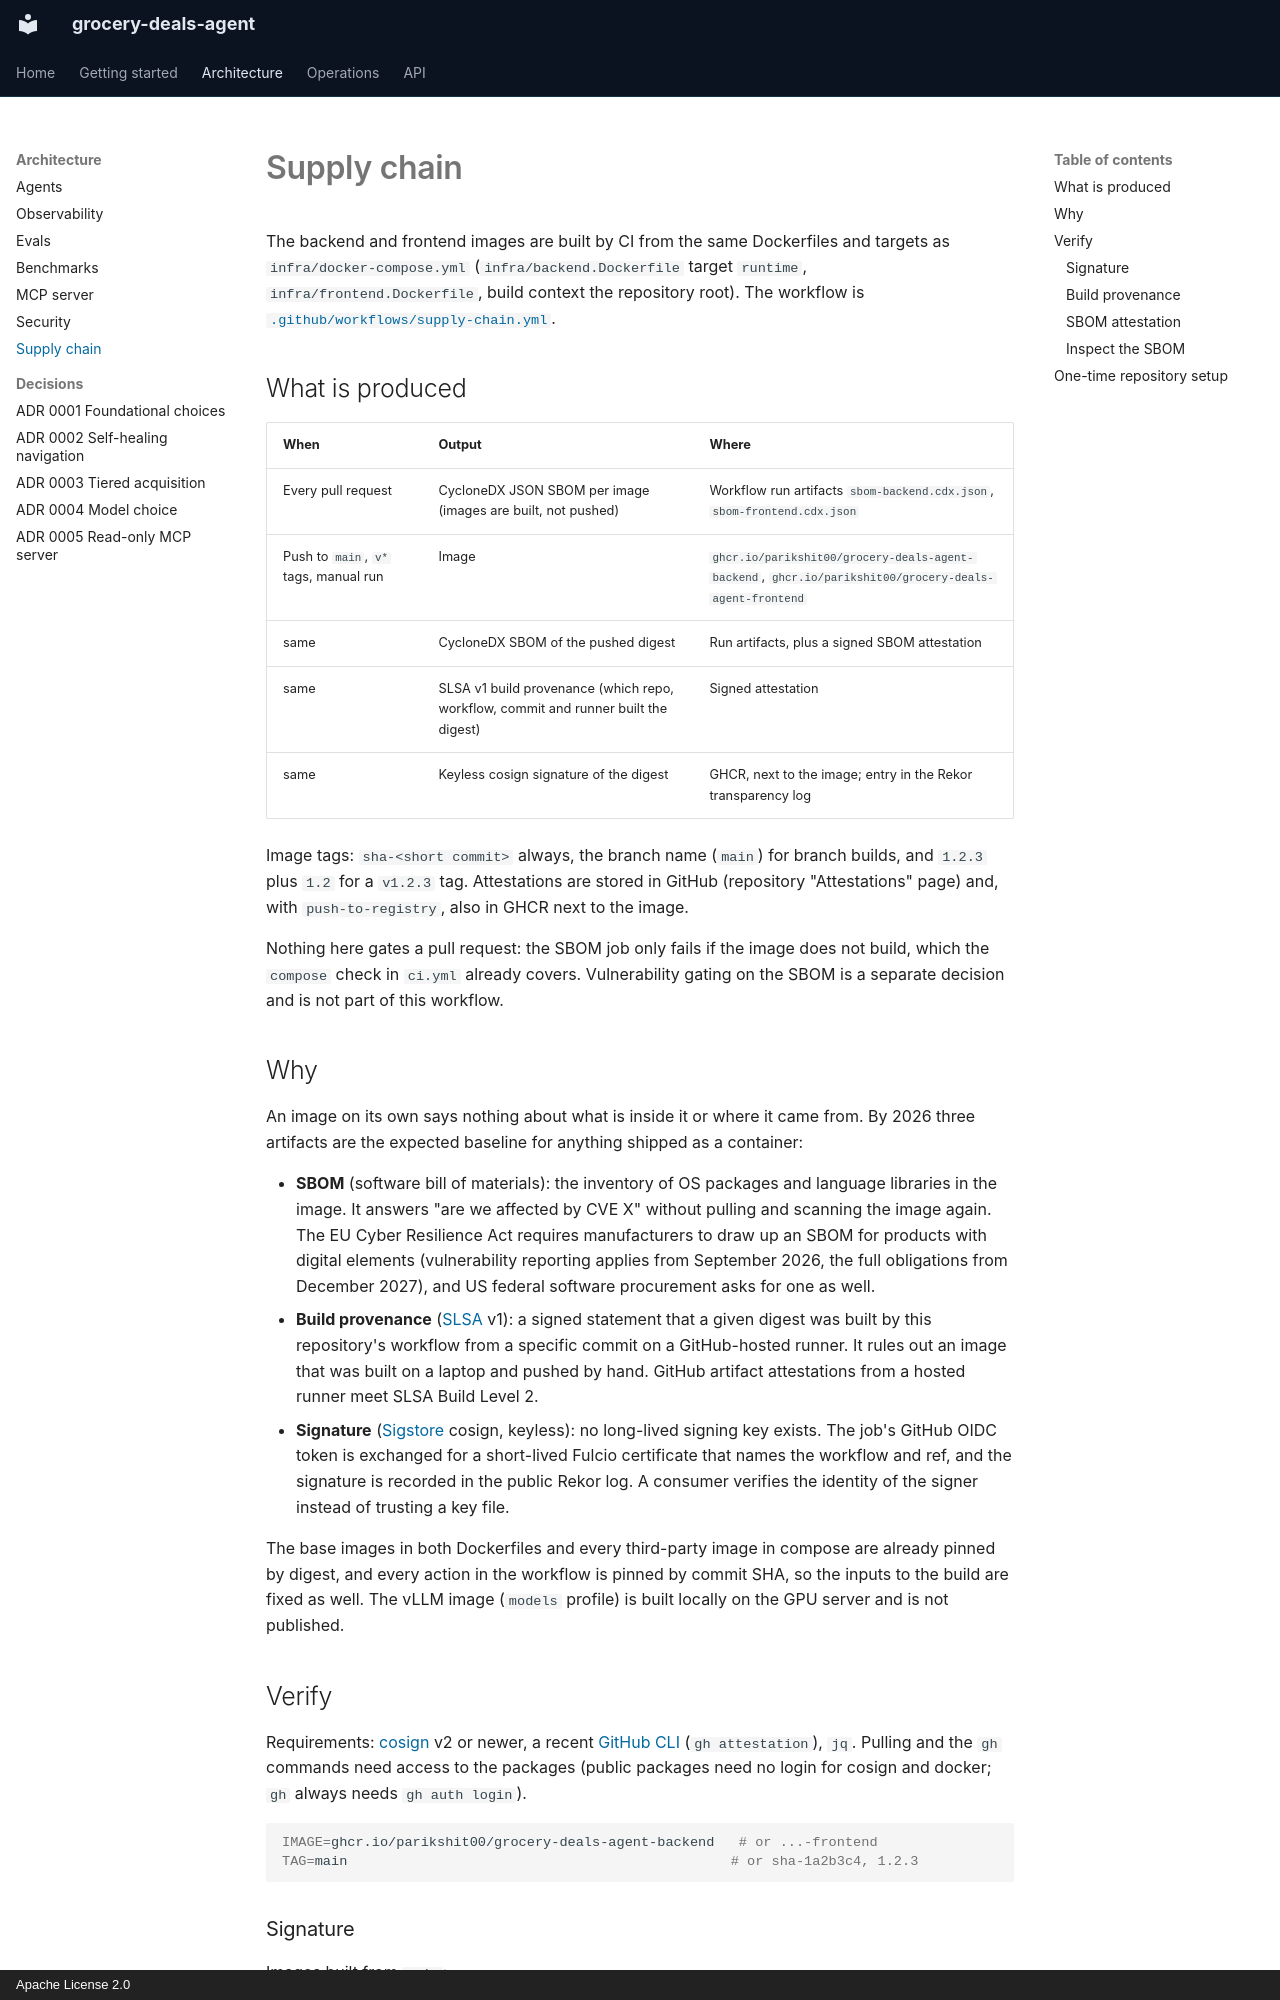

repository: Parikshit00/grocery-deals-agent · page: supply-chain/index.html · generator: mkdocs · copyright: Apache License 2.0

# Supply chain

The backend and frontend images are built by CI from the same Dockerfiles and targets as
`infra/docker-compose.yml` (`infra/backend.Dockerfile` target `runtime`, `infra/frontend.Dockerfile`,
build context the repository root). The workflow is
[`.github/workflows/supply-chain.yml`](https://github.com/Parikshit00/grocery-deals-agent/blob/main/.github/workflows/supply-chain.yml).

## What is produced

| When | Output | Where |
|---|---|---|
| Every pull request | CycloneDX JSON SBOM per image (images are built, not pushed) | Workflow run artifacts `sbom-backend.cdx.json`, `sbom-frontend.cdx.json` |
| Push to `main`, `v*` tags, manual run | Image | `ghcr.io/parikshit00/grocery-deals-agent-backend`, `ghcr.io/parikshit00/grocery-deals-agent-frontend` |
| same | CycloneDX SBOM of the pushed digest | Run artifacts, plus a signed SBOM attestation |
| same | SLSA v1 build provenance (which repo, workflow, commit and runner built the digest) | Signed attestation |
| same | Keyless cosign signature of the digest | GHCR, next to the image; entry in the Rekor transparency log |

Image tags: `sha-<short commit>` always, the branch name (`main`) for branch builds, and `1.2.3` plus
`1.2` for a `v1.2.3` tag. Attestations are stored in GitHub (repository "Attestations" page) and,
with `push-to-registry`, also in GHCR next to the image.

Nothing here gates a pull request: the SBOM job only fails if the image does not build, which the
`compose` check in `ci.yml` already covers. Vulnerability gating on the SBOM is a separate decision
and is not part of this workflow.

## Why

An image on its own says nothing about what is inside it or where it came from. By 2026 three
artifacts are the expected baseline for anything shipped as a container:

- **SBOM** (software bill of materials): the inventory of OS packages and language libraries in
  the image. It answers "are we affected by CVE X" without pulling and scanning the image again.
  The EU Cyber Resilience Act requires manufacturers to draw up an SBOM for products with digital
  elements (vulnerability reporting applies from September 2026, the full obligations from
  December 2027), and US federal software procurement asks for one as well.
- **Build provenance** ([SLSA](https://slsa.dev/spec/v1.0/) v1): a signed statement that a given
  digest was built by this repository's workflow from a specific commit on a GitHub-hosted runner.
  It rules out an image that was built on a laptop and pushed by hand. GitHub artifact attestations
  from a hosted runner meet SLSA Build Level 2.
- **Signature** ([Sigstore](https://www.sigstore.dev/) cosign, keyless): no long-lived signing
  key exists. The job's GitHub OIDC token is exchanged for a short-lived Fulcio certificate that
  names the workflow and ref, and the signature is recorded in the public Rekor log. A consumer
  verifies the identity of the signer instead of trusting a key file.

The base images in both Dockerfiles and every third-party image in compose are already pinned by
digest, and every action in the workflow is pinned by commit SHA, so the inputs to the build are
fixed as well. The vLLM image (`models` profile) is built locally on the GPU server and is not
published.
